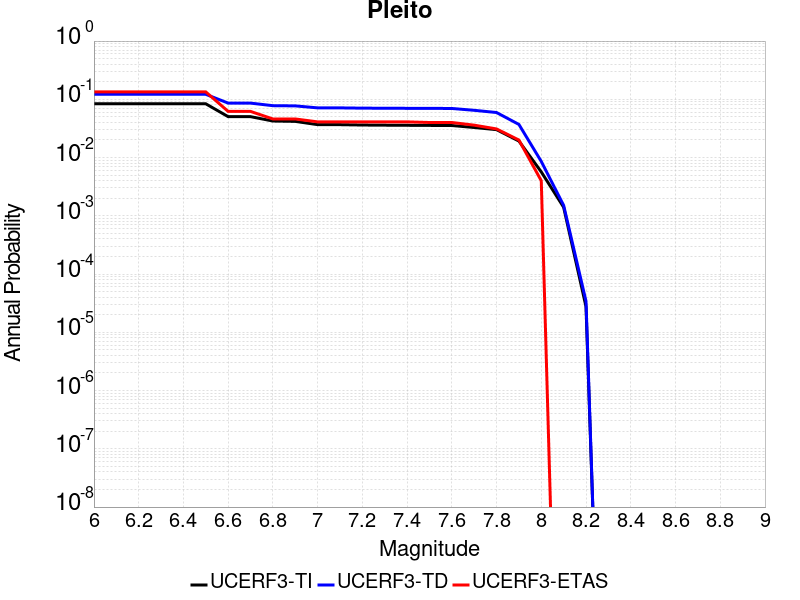

Values plotted in this chart, from the file beside it:
Magnitude, UCERF3-TI Prob, UCERF3-TD Prob, UCERF3-ETAS Prob
6.0, 0.08375, 0.1219, 0.134
6.1, 0.08375, 0.1219, 0.134
6.2, 0.08375, 0.1219, 0.134
6.3, 0.08375, 0.1219, 0.134
6.4, 0.08375, 0.1219, 0.134
6.5, 0.08375, 0.1219, 0.134
6.6, 0.0504, 0.08607, 0.062
6.7, 0.0504, 0.08607, 0.062
6.8, 0.04238, 0.07775, 0.046
6.9, 0.0418, 0.07713, 0.046
7.0, 0.03675, 0.0713, 0.041
7.1, 0.03671, 0.07125, 0.041
7.2, 0.03619, 0.07053, 0.041
7.3, 0.03597, 0.07025, 0.041
7.4, 0.0358, 0.07004, 0.041
7.5, 0.03561, 0.06983, 0.04
7.6, 0.0355, 0.06964, 0.04
7.7, 0.03282, 0.06474, 0.036
7.8, 0.03015, 0.05932, 0.031
7.9, 0.01921, 0.03705, 0.02
8.0, 0.005673, 0.008584, 0.004
8.1, 0.001402, 0.001511, 0.0
8.2, 2.7637048E-5, 3.4113265E-5, 0.0
